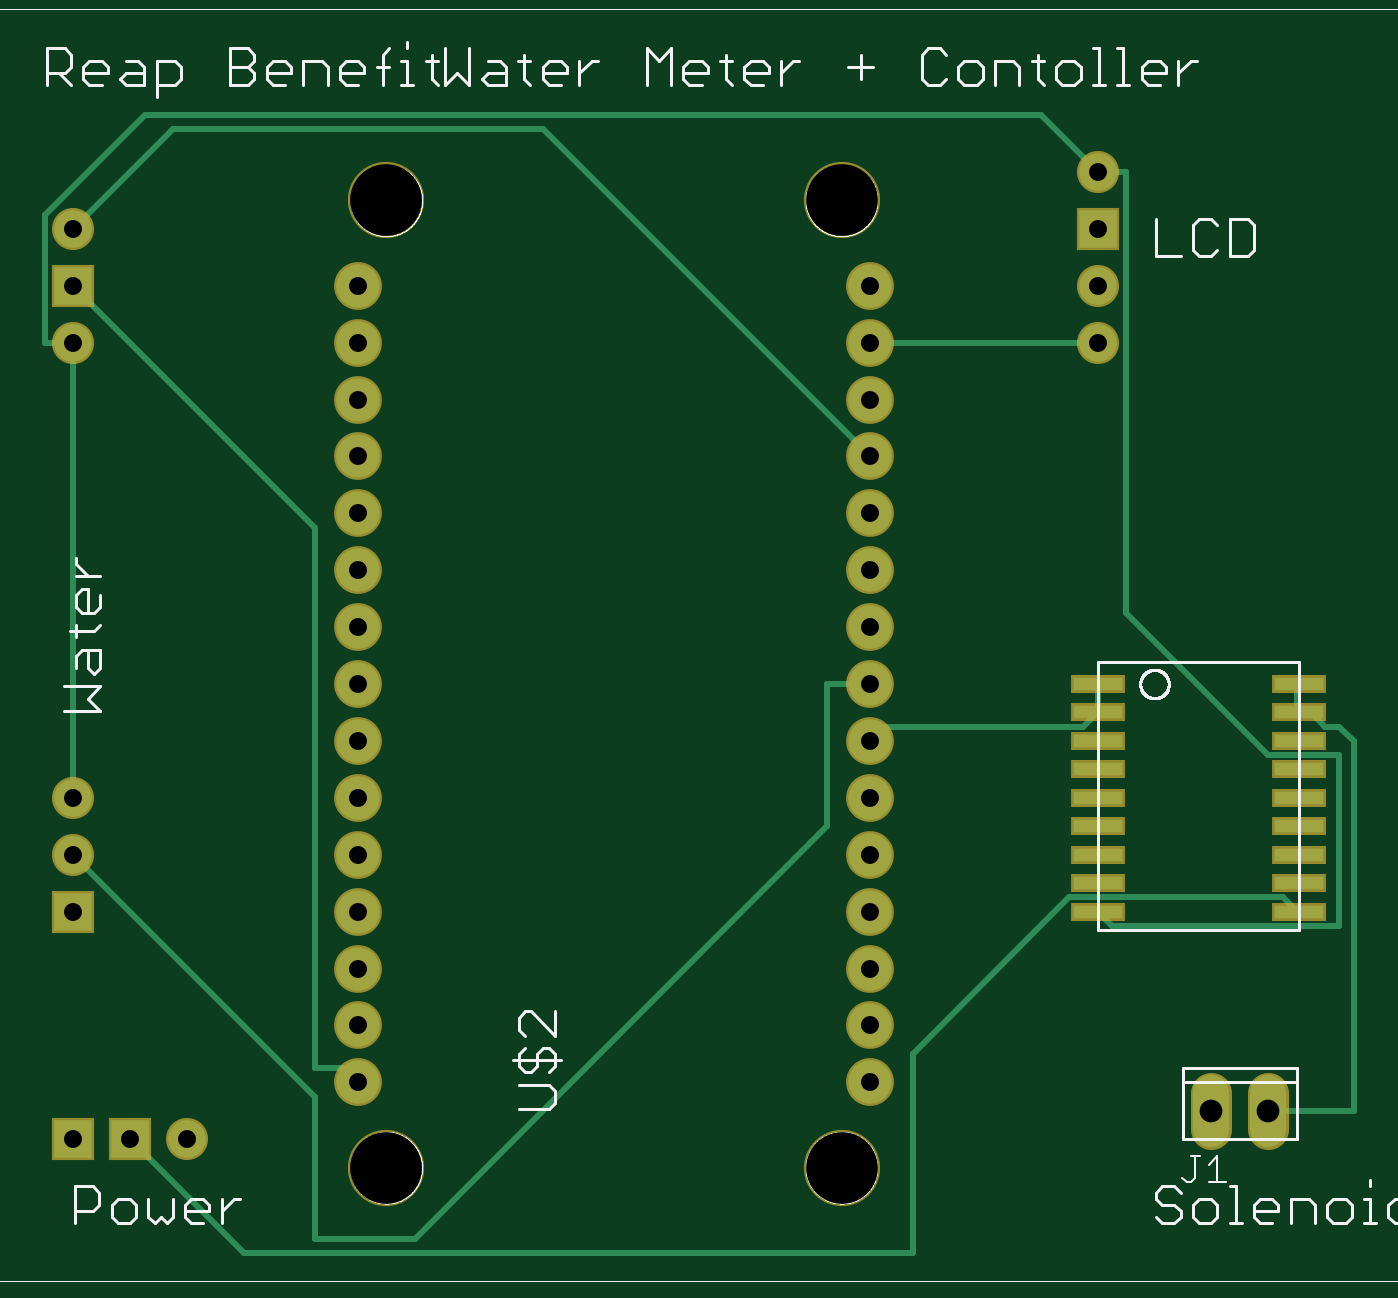
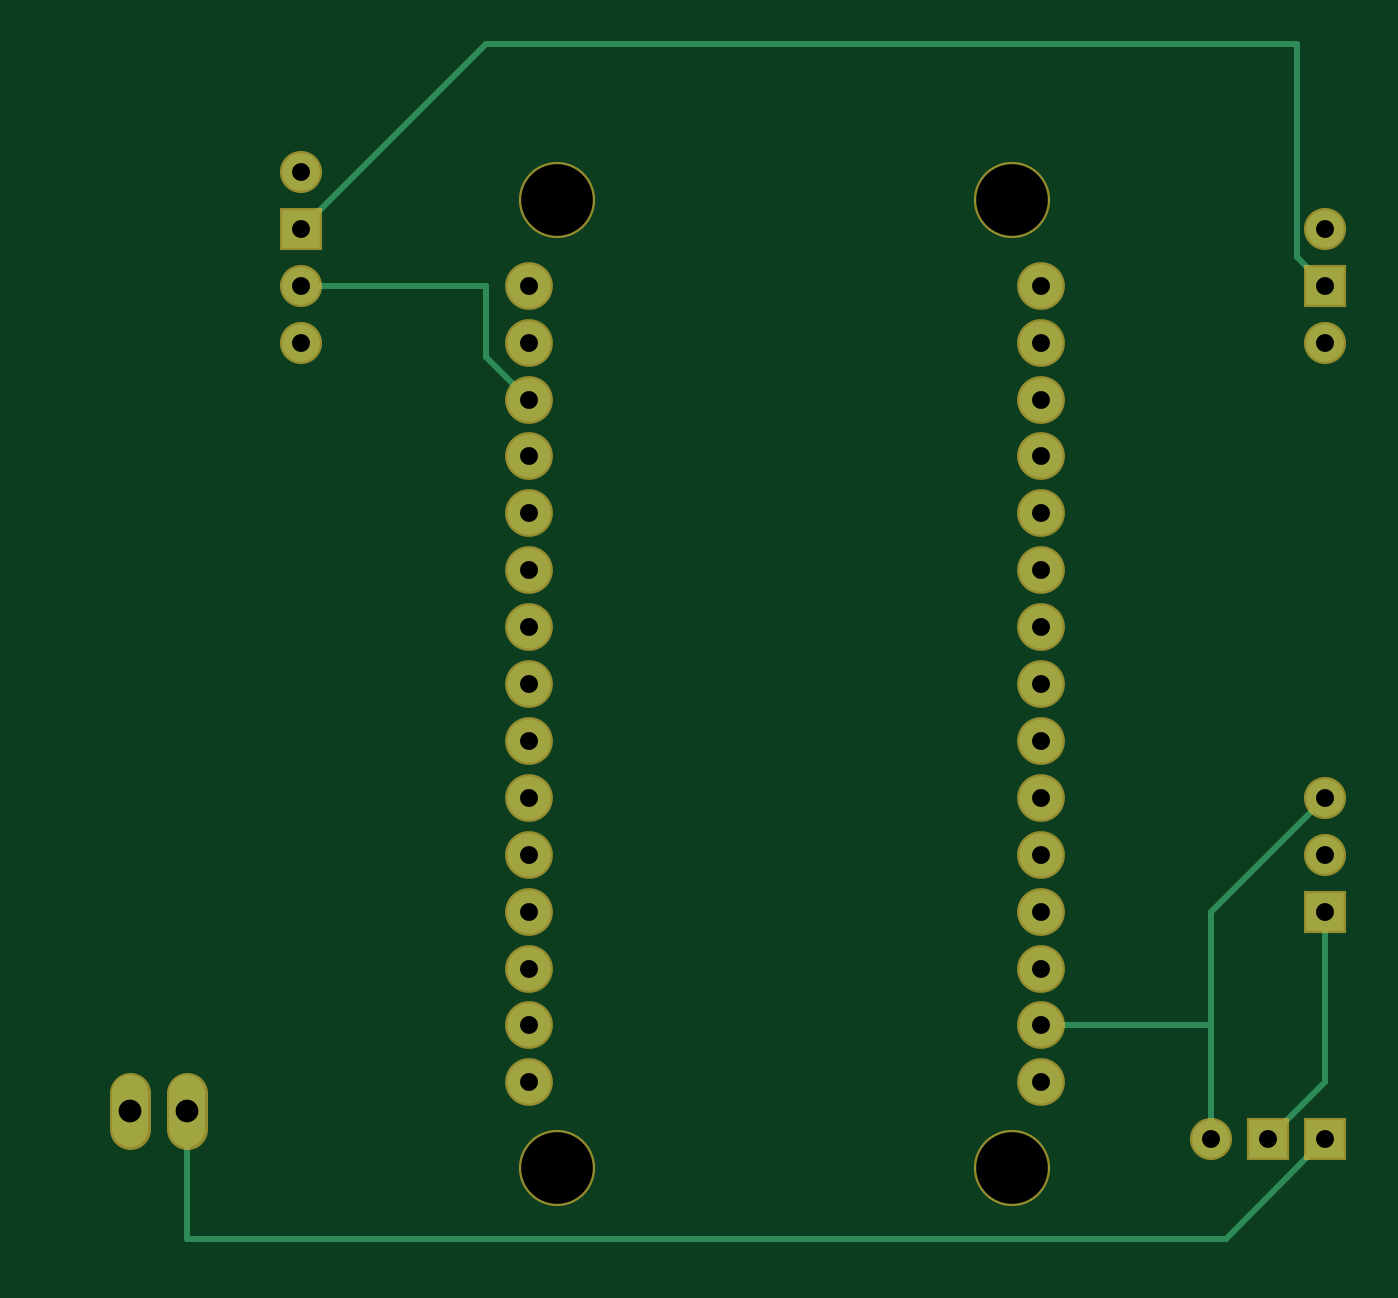
Circuit board: 7 layer files. Board 58.4 x 54.0 mm.
- top_copper: NodeSmartIrrigation.cmp (2832 bytes)
- drill: NodeSmartIrrigation.drd (648 bytes)
- drill: NodeSmartIrrigation.drl (36 bytes)
- top_silk: NodeSmartIrrigation.plc (34196 bytes)
- bottom_copper: NodeSmartIrrigation.sol (1646 bytes)
- top_mask: NodeSmartIrrigation.stc (1698 bytes)
- bottom_mask: NodeSmartIrrigation.sts (1289 bytes)

=== top_copper: NodeSmartIrrigation.cmp ===
G75*
%MOIN*%
%OFA0B0*%
%FSLAX25Y25*%
%IPPOS*%
%LPD*%
%AMOC8*
5,1,8,0,0,1.08239X$1,22.5*
%
%ADD10R,0.08661X0.02362*%
%ADD11C,0.07600*%
%ADD12C,0.06400*%
%ADD13C,0.06600*%
%ADD14C,0.01000*%
%ADD15R,0.06600X0.06600*%
D10*
X0196000Y0066000D03*
X0196000Y0071000D03*
X0196000Y0076000D03*
X0196000Y0081000D03*
X0196000Y0086000D03*
X0196000Y0091000D03*
X0196000Y0096000D03*
X0196000Y0101000D03*
X0196000Y0106000D03*
X0231472Y0106000D03*
X0231472Y0101000D03*
X0231472Y0096000D03*
X0231472Y0091000D03*
X0231472Y0086000D03*
X0231472Y0081000D03*
X0231472Y0076000D03*
X0231472Y0071000D03*
X0231472Y0066000D03*
D11*
X0156000Y0066000D03*
X0156000Y0076000D03*
X0156000Y0086000D03*
X0156000Y0096000D03*
X0156000Y0106000D03*
X0156000Y0116000D03*
X0156000Y0126000D03*
X0156000Y0136000D03*
X0156000Y0146000D03*
X0156000Y0156000D03*
X0156000Y0166000D03*
X0156000Y0176000D03*
X0066000Y0176000D03*
X0066000Y0166000D03*
X0066000Y0156000D03*
X0066000Y0146000D03*
X0066000Y0136000D03*
X0066000Y0126000D03*
X0066000Y0116000D03*
X0066000Y0106000D03*
X0066000Y0096000D03*
X0066000Y0086000D03*
X0066000Y0076000D03*
X0066000Y0066000D03*
X0066000Y0056000D03*
X0066000Y0046000D03*
X0066000Y0036000D03*
X0156000Y0036000D03*
X0156000Y0046000D03*
X0156000Y0056000D03*
D12*
X0216000Y0034200D02*
X0216000Y0027800D01*
X0226000Y0027800D02*
X0226000Y0034200D01*
D13*
X0196000Y0166000D03*
X0196000Y0176000D03*
X0196000Y0196000D03*
X0016000Y0186000D03*
X0016000Y0166000D03*
X0016000Y0086000D03*
X0016000Y0076000D03*
X0036000Y0026000D03*
D14*
X0026000Y0026000D02*
X0046000Y0006000D01*
X0163500Y0006000D01*
X0163500Y0041000D01*
X0191000Y0068500D01*
X0228500Y0068500D01*
X0231000Y0066000D01*
X0231472Y0066000D01*
X0238500Y0063500D02*
X0238500Y0093500D01*
X0226000Y0093500D01*
X0201000Y0118500D01*
X0201000Y0196000D01*
X0196000Y0196000D01*
X0186000Y0206000D01*
X0028500Y0206000D01*
X0011000Y0188500D01*
X0011000Y0166000D01*
X0016000Y0166000D01*
X0016000Y0086000D01*
X0016000Y0076000D02*
X0058500Y0033500D01*
X0058500Y0008500D01*
X0076000Y0008500D01*
X0148500Y0081000D01*
X0148500Y0106000D01*
X0156000Y0106000D01*
X0158500Y0098500D02*
X0156000Y0096000D01*
X0158500Y0098500D02*
X0193500Y0098500D01*
X0196000Y0101000D01*
X0196000Y0106000D01*
X0231000Y0106000D02*
X0231000Y0101000D01*
X0231472Y0101000D01*
X0233500Y0101000D01*
X0236000Y0098500D01*
X0238500Y0098500D01*
X0241000Y0096000D01*
X0241000Y0031000D01*
X0226000Y0031000D01*
X0238500Y0063500D02*
X0198500Y0063500D01*
X0196000Y0066000D01*
X0231000Y0106000D02*
X0231472Y0106000D01*
X0196000Y0166000D02*
X0156000Y0166000D01*
X0156000Y0146000D02*
X0098500Y0203500D01*
X0033500Y0203500D01*
X0016000Y0186000D01*
X0016000Y0176000D02*
X0058500Y0133500D01*
X0058500Y0038500D01*
X0063500Y0038500D01*
X0066000Y0036000D01*
D15*
X0016000Y0026000D03*
X0026000Y0026000D03*
X0016000Y0066000D03*
X0016000Y0176000D03*
X0196000Y0186000D03*
M02*

=== drill: NodeSmartIrrigation.drd ===
%
M48
M72
T01C0.0315
T02C0.0400
T03C0.1260
%
T01
X1600Y2600
X2600Y2600
X3600Y2600
X6600Y3600
X6600Y4600
X6600Y5600
X6600Y6600
X6600Y7600
X6600Y8600
X6600Y9600
X6600Y10600
X6600Y11600
X6600Y12600
X6600Y13600
X6600Y14600
X6600Y15600
X6600Y16600
X6600Y17600
X1600Y17600
X1600Y16600
X1600Y18600
X1600Y8600
X1600Y7600
X1600Y6600
X15600Y6600
X15600Y7600
X15600Y8600
X15600Y9600
X15600Y10600
X15600Y11600
X15600Y12600
X15600Y13600
X15600Y14600
X15600Y15600
X15600Y16600
X15600Y17600
X19600Y17600
X19600Y16600
X19600Y18600
X19600Y19600
X15600Y5600
X15600Y4600
X15600Y3600
T02
X21600Y3100
X22600Y3100
T03
X15100Y2100
X7100Y2100
X7100Y19100
X15100Y19100
M30

=== drill: NodeSmartIrrigation.drl (36 bytes, source withheld) ===
=== top_silk: NodeSmartIrrigation.plc (34196 bytes, source omitted) ===
=== bottom_copper: NodeSmartIrrigation.sol ===
G75*
%MOIN*%
%OFA0B0*%
%FSLAX25Y25*%
%IPPOS*%
%LPD*%
%AMOC8*
5,1,8,0,0,1.08239X$1,22.5*
%
%ADD10C,0.07600*%
%ADD11C,0.06400*%
%ADD12C,0.06600*%
%ADD13C,0.01000*%
%ADD14R,0.06600X0.06600*%
D10*
X0066000Y0036000D03*
X0066000Y0046000D03*
X0066000Y0056000D03*
X0066000Y0066000D03*
X0066000Y0076000D03*
X0066000Y0086000D03*
X0066000Y0096000D03*
X0066000Y0106000D03*
X0066000Y0116000D03*
X0066000Y0126000D03*
X0066000Y0136000D03*
X0066000Y0146000D03*
X0066000Y0156000D03*
X0066000Y0166000D03*
X0066000Y0176000D03*
X0156000Y0176000D03*
X0156000Y0166000D03*
X0156000Y0156000D03*
X0156000Y0146000D03*
X0156000Y0136000D03*
X0156000Y0126000D03*
X0156000Y0116000D03*
X0156000Y0106000D03*
X0156000Y0096000D03*
X0156000Y0086000D03*
X0156000Y0076000D03*
X0156000Y0066000D03*
X0156000Y0056000D03*
X0156000Y0046000D03*
X0156000Y0036000D03*
D11*
X0216000Y0034200D02*
X0216000Y0027800D01*
X0226000Y0027800D02*
X0226000Y0034200D01*
D12*
X0196000Y0166000D03*
X0196000Y0176000D03*
X0196000Y0196000D03*
X0016000Y0186000D03*
X0016000Y0166000D03*
X0016000Y0086000D03*
X0016000Y0076000D03*
X0036000Y0026000D03*
D13*
X0036000Y0046000D01*
X0066000Y0046000D01*
X0036000Y0046000D02*
X0036000Y0066000D01*
X0016000Y0086000D01*
X0016000Y0066000D02*
X0016000Y0036000D01*
X0026000Y0026000D01*
X0016000Y0026000D02*
X0033500Y0008500D01*
X0216000Y0008500D01*
X0216000Y0031000D01*
X0156000Y0156000D02*
X0163500Y0163500D01*
X0163500Y0176000D01*
X0196000Y0176000D01*
X0196000Y0186000D02*
X0163500Y0218500D01*
X0021000Y0218500D01*
X0021000Y0181000D01*
X0016000Y0176000D01*
D14*
X0016000Y0026000D03*
X0026000Y0026000D03*
X0016000Y0066000D03*
X0016000Y0176000D03*
X0196000Y0186000D03*
M02*

=== top_mask: NodeSmartIrrigation.stc ===
G75*
%MOIN*%
%OFA0B0*%
%FSLAX25Y25*%
%IPPOS*%
%LPD*%
%AMOC8*
5,1,8,0,0,1.08239X$1,22.5*
%
%ADD10R,0.09461X0.03162*%
%ADD11C,0.08400*%
%ADD12C,0.13398*%
%ADD13C,0.07200*%
%ADD14C,0.07400*%
%ADD15R,0.07400X0.07400*%
D10*
X0196000Y0066000D03*
X0196000Y0071000D03*
X0196000Y0076000D03*
X0196000Y0081000D03*
X0196000Y0086000D03*
X0196000Y0091000D03*
X0196000Y0096000D03*
X0196000Y0101000D03*
X0196000Y0106000D03*
X0231472Y0106000D03*
X0231472Y0101000D03*
X0231472Y0096000D03*
X0231472Y0091000D03*
X0231472Y0086000D03*
X0231472Y0081000D03*
X0231472Y0076000D03*
X0231472Y0071000D03*
X0231472Y0066000D03*
D11*
X0156000Y0066000D03*
X0156000Y0076000D03*
X0156000Y0086000D03*
X0156000Y0096000D03*
X0156000Y0106000D03*
X0156000Y0116000D03*
X0156000Y0126000D03*
X0156000Y0136000D03*
X0156000Y0146000D03*
X0156000Y0156000D03*
X0156000Y0166000D03*
X0156000Y0176000D03*
X0066000Y0176000D03*
X0066000Y0166000D03*
X0066000Y0156000D03*
X0066000Y0146000D03*
X0066000Y0136000D03*
X0066000Y0126000D03*
X0066000Y0116000D03*
X0066000Y0106000D03*
X0066000Y0096000D03*
X0066000Y0086000D03*
X0066000Y0076000D03*
X0066000Y0066000D03*
X0066000Y0056000D03*
X0066000Y0046000D03*
X0066000Y0036000D03*
X0156000Y0036000D03*
X0156000Y0046000D03*
X0156000Y0056000D03*
D12*
X0151000Y0021000D03*
X0071000Y0021000D03*
X0071000Y0191000D03*
X0151000Y0191000D03*
D13*
X0216000Y0034200D02*
X0216000Y0027800D01*
X0226000Y0027800D02*
X0226000Y0034200D01*
D14*
X0196000Y0166000D03*
X0196000Y0176000D03*
X0196000Y0196000D03*
X0016000Y0186000D03*
X0016000Y0166000D03*
X0016000Y0086000D03*
X0016000Y0076000D03*
X0036000Y0026000D03*
D15*
X0016000Y0026000D03*
X0026000Y0026000D03*
X0016000Y0066000D03*
X0016000Y0176000D03*
X0196000Y0186000D03*
M02*

=== bottom_mask: NodeSmartIrrigation.sts ===
G75*
%MOIN*%
%OFA0B0*%
%FSLAX25Y25*%
%IPPOS*%
%LPD*%
%AMOC8*
5,1,8,0,0,1.08239X$1,22.5*
%
%ADD10C,0.08400*%
%ADD11C,0.13398*%
%ADD12C,0.07200*%
%ADD13C,0.07400*%
%ADD14R,0.07400X0.07400*%
D10*
X0066000Y0036000D03*
X0066000Y0046000D03*
X0066000Y0056000D03*
X0066000Y0066000D03*
X0066000Y0076000D03*
X0066000Y0086000D03*
X0066000Y0096000D03*
X0066000Y0106000D03*
X0066000Y0116000D03*
X0066000Y0126000D03*
X0066000Y0136000D03*
X0066000Y0146000D03*
X0066000Y0156000D03*
X0066000Y0166000D03*
X0066000Y0176000D03*
X0156000Y0176000D03*
X0156000Y0166000D03*
X0156000Y0156000D03*
X0156000Y0146000D03*
X0156000Y0136000D03*
X0156000Y0126000D03*
X0156000Y0116000D03*
X0156000Y0106000D03*
X0156000Y0096000D03*
X0156000Y0086000D03*
X0156000Y0076000D03*
X0156000Y0066000D03*
X0156000Y0056000D03*
X0156000Y0046000D03*
X0156000Y0036000D03*
D11*
X0151000Y0021000D03*
X0071000Y0021000D03*
X0071000Y0191000D03*
X0151000Y0191000D03*
D12*
X0216000Y0034200D02*
X0216000Y0027800D01*
X0226000Y0027800D02*
X0226000Y0034200D01*
D13*
X0196000Y0166000D03*
X0196000Y0176000D03*
X0196000Y0196000D03*
X0016000Y0186000D03*
X0016000Y0166000D03*
X0016000Y0086000D03*
X0016000Y0076000D03*
X0036000Y0026000D03*
D14*
X0016000Y0026000D03*
X0026000Y0026000D03*
X0016000Y0066000D03*
X0016000Y0176000D03*
X0196000Y0186000D03*
M02*

